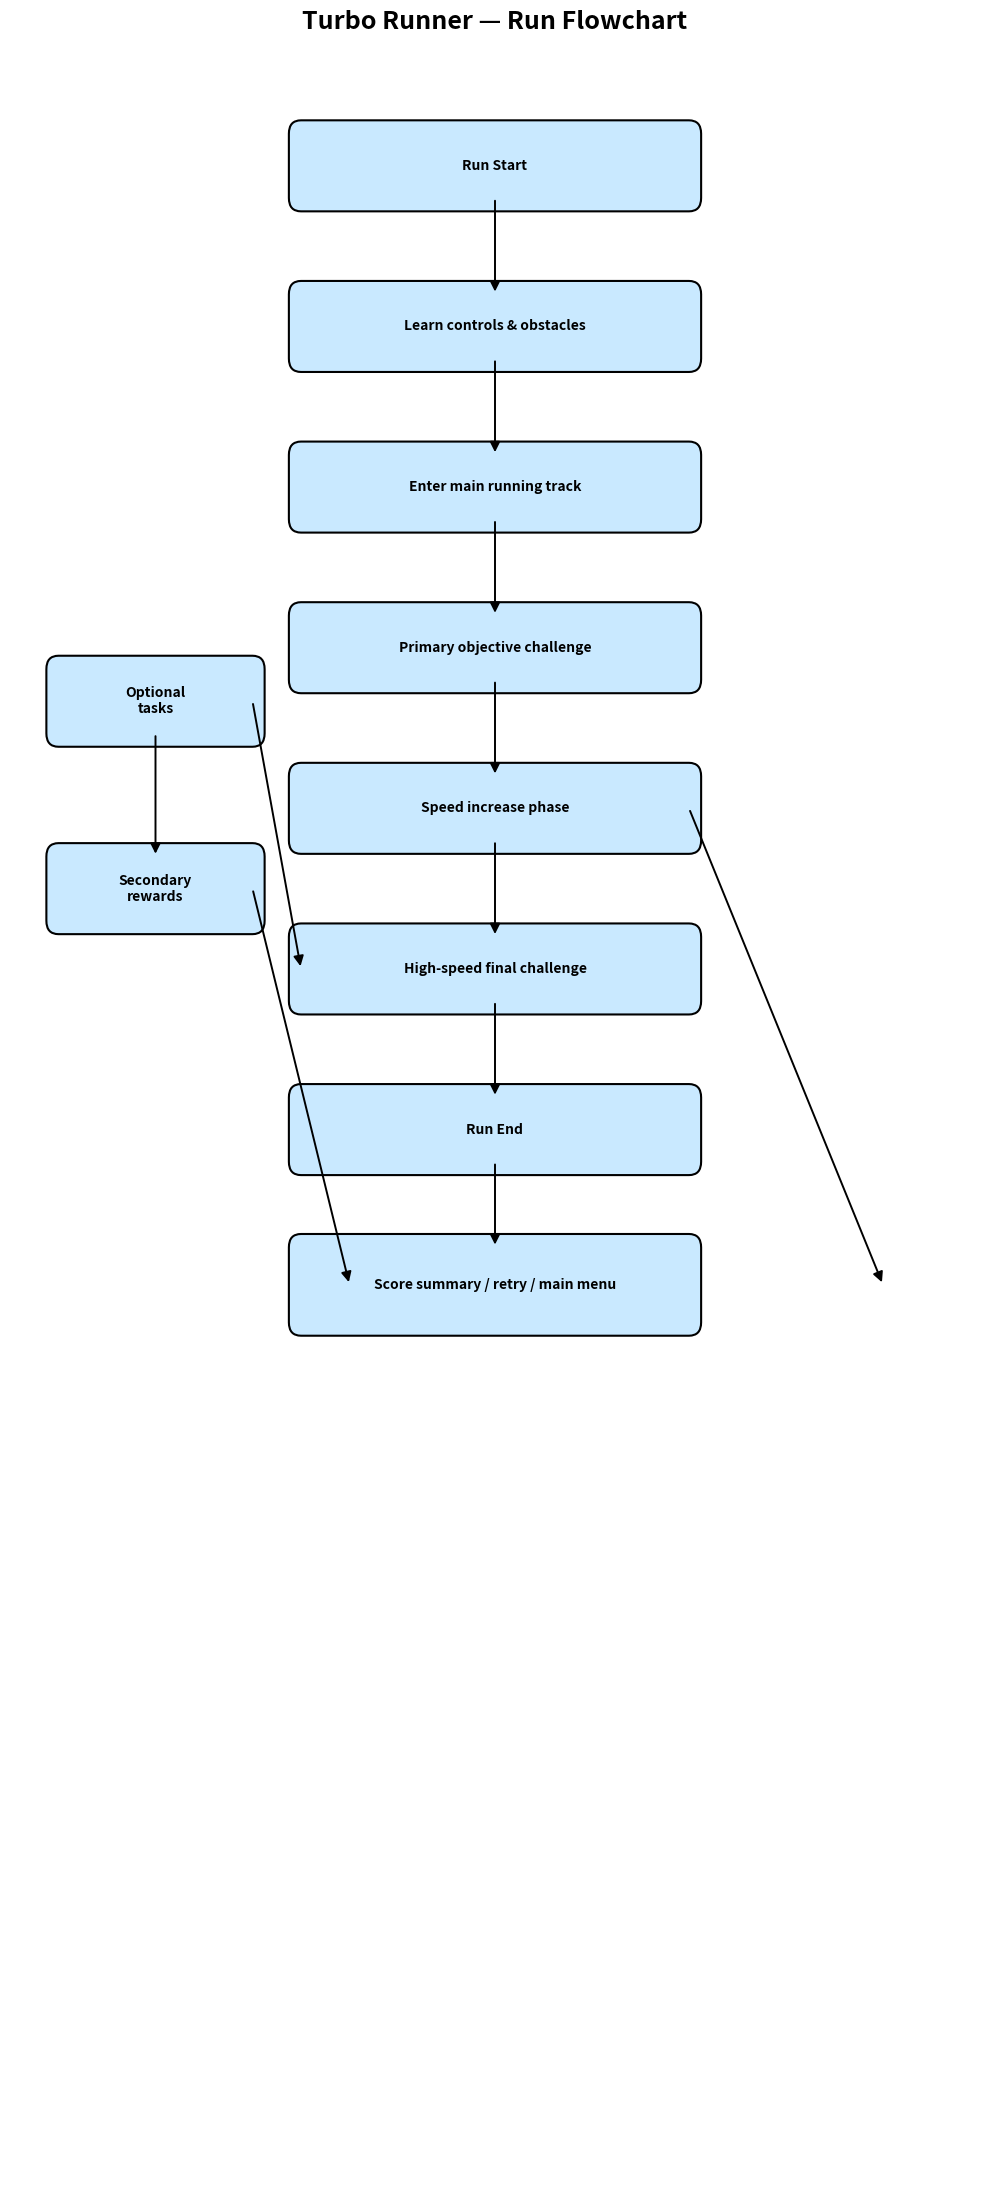

Python code for this plot:
# turbo_runner_clean_small_boxes.py
import matplotlib.pyplot as plt
from matplotlib.patches import FancyBboxPatch, FancyArrowPatch

# Draw small box
def draw_box(ax, x, y, w, h, text, fontsize=10):
    box = FancyBboxPatch(
        (x, y), w, h,
        boxstyle="round,pad=0.25",
        linewidth=1.5, edgecolor="black",
        facecolor="#c9e9ff"
    )
    ax.add_patch(box)
    ax.text(x + w/2, y + h/2, text,
            ha="center", va="center",
            fontsize=fontsize, weight="bold", wrap=True)

# Draw arrow
def draw_arrow(ax, x1, y1, x2, y2):
    ax.add_patch(FancyArrowPatch(
        (x1, y1), (x2, y2),
        arrowstyle="-|>", mutation_scale=15,
        linewidth=1.4, color="black"
    ))

# Create figure (tall + plenty of space)
fig, ax = plt.subplots(figsize=(10, 22), dpi=200)
ax.set_xlim(0, 20)
ax.set_ylim(0, 40)
ax.axis("off")

# -------- MAIN FLOW (small boxes) --------
boxes = [
    (6, 37, 8, 1.2, "Run Start"),
    (6, 34, 8, 1.2, "Learn controls & obstacles"),
    (6, 31, 8, 1.2, "Enter main running track"),
    (6, 28, 8, 1.2, "Primary objective challenge"),
    (6, 25, 8, 1.2, "Speed increase phase"),
    (6, 22, 8, 1.2, "High-speed final challenge"),
    (6, 19, 8, 1.2, "Run End"),
    (6, 16, 8, 1.4, "Score summary / retry / main menu")
]

# Draw main boxes
for b in boxes:
    draw_box(ax, *b)

# Vertical arrows
for i in range(len(boxes) - 1):
    x = boxes[i][0] + boxes[i][2]/2
    draw_arrow(ax, x, boxes[i][1], x, boxes[i+1][1] + boxes[i+1][3])

# -------- LEFT SIDE SMALL BOXES --------
opt = (1, 27, 4, 1.2, "Optional\ntasks")
sec = (1, 23.5, 4, 1.2, "Secondary\nrewards")

draw_box(ax, *opt)
draw_box(ax, *sec)

# Optional → Final Challenge
draw_arrow(ax,
           opt[0] + opt[2], opt[1] + opt[3]/2,
           boxes[5][0], boxes[5][1] + boxes[5][3]/2)

# Optional → Secondary rewards
draw_arrow(ax,
           opt[0] + opt[2]/2, opt[1],
           sec[0] + sec[2]/2, sec[1] + sec[3])

# Secondary → Score summary
draw_arrow(ax,
           sec[0] + sec[2], sec[1] + sec[3]/2,
           boxes[-1][0] + 1, boxes[-1][1] + boxes[-1][3]/2)

# Speed increase → Score summary loop
speed = boxes[4]
draw_arrow(ax,
           speed[0] + speed[2], speed[1] + speed[3]/2,
           18, boxes[-1][1] + boxes[-1][3]/2)

plt.title("Turbo Runner — Run Flowchart", fontsize=18, weight="bold")
plt.tight_layout()
plt.savefig("turbo_runner_flowchart_small_boxes.png", dpi=300)
plt.show()

print("Saved: turbo_runner_flowchart_small_boxes.png")
